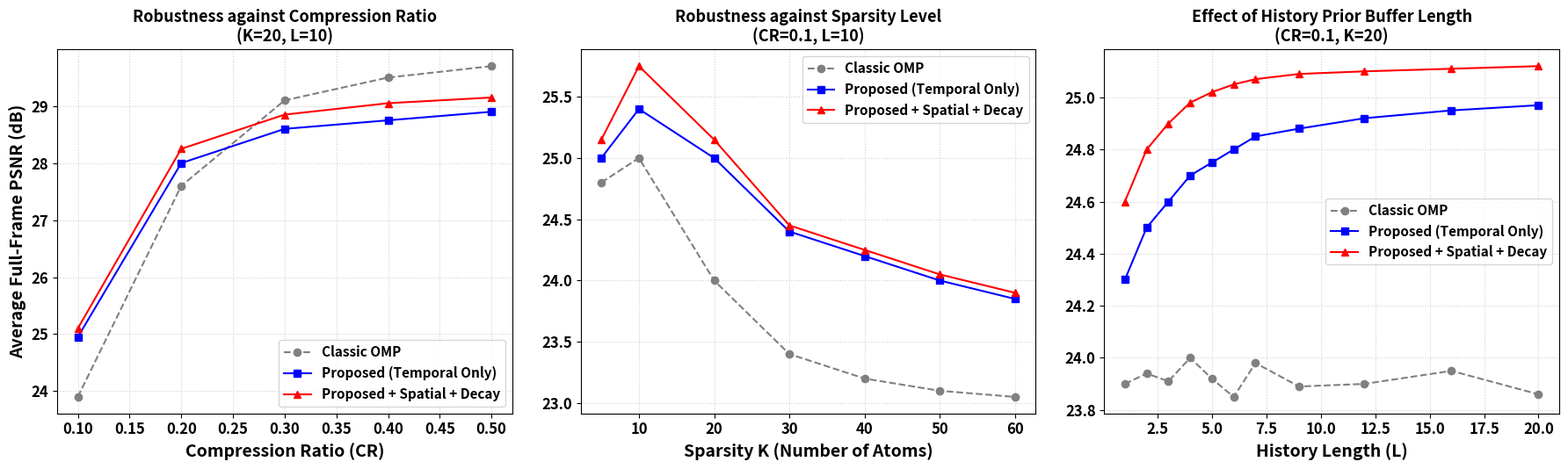
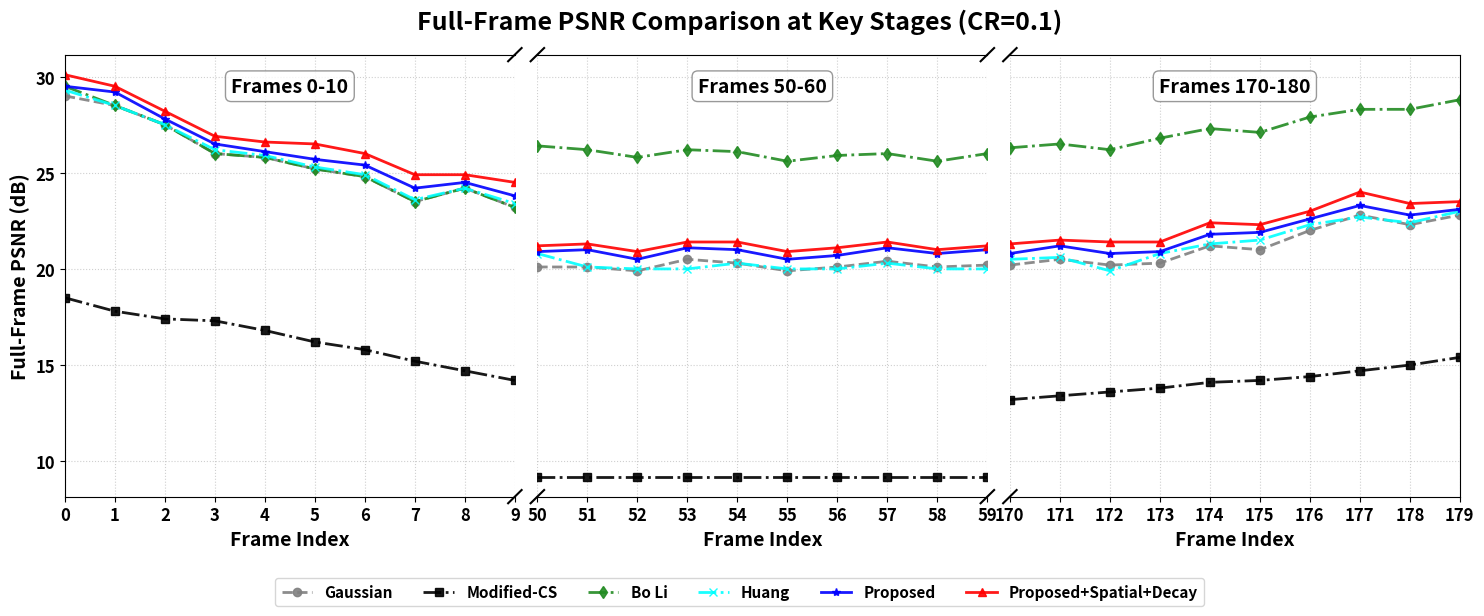

The script that saved these images, in order:
import numpy as np
import matplotlib.pyplot as plt

# ==========================================
# 0. 全局字体加粗与大小设置
# ==========================================
plt.rcParams.update({
    'font.size': 12,              # 基础字体大小
    'font.weight': 'bold',        # 全局字体加粗
    'axes.labelweight': 'bold',   # 坐标轴标签加粗
    'axes.titleweight': 'bold',   # 子图标题加粗
    'axes.labelsize': 14,         # 坐标轴标签大小
    'axes.titlesize': 13,         # 子图标题大小
    'xtick.labelsize': 12,        # X轴刻度数字大小
    'ytick.labelsize': 12,        # Y轴刻度数字大小
    'legend.fontsize': 11,        # 图例字体大小
    'legend.title_fontsize': 12,  # 图例标题大小
})

# ==============================================================================
# ======================== 图 1: 消融实验 (Ablation Test) ========================
# ==============================================================================
def plot_figure_1():
    # --- 1. 提取数据点 ---
    # Subplot 1: CR
    cr_x = [0.1, 0.2, 0.3, 0.4, 0.5]
    cr_omp = [23.90, 27.60, 29.10, 29.50, 29.70]
    cr_prop_base = [24.95, 28.00, 28.60, 28.75, 28.90]
    cr_prop_decay = [25.10, 28.25, 28.85, 29.05, 29.15]

    # Subplot 2: K
    k_x = [5, 10, 20, 30, 40, 50, 60]
    k_omp = [24.80, 25.00, 24.00, 23.40, 23.20, 23.10, 23.05]
    k_prop_base = [25.00, 25.40, 25.00, 24.40, 24.20, 24.00, 23.85]
    k_prop_decay = [25.15, 25.75, 25.15, 24.45, 24.25, 24.05, 23.90]

    # Subplot 3: L
    l_x = [1, 2, 3, 4, 5, 6, 7, 9, 12, 16, 20]
    l_omp = [23.90, 23.94, 23.91, 24.00, 23.92, 23.85, 23.98, 23.89, 23.90, 23.95, 23.86]
    l_prop_base = [24.30, 24.50, 24.60, 24.70, 24.75, 24.80, 24.85, 24.88, 24.92, 24.95, 24.97]
    l_prop_decay = [24.60, 24.80, 24.90, 24.98, 25.02, 25.05, 25.07, 25.09, 25.10, 25.11, 25.12]

    # --- 2. 样式定义 ---
    style_omp = {'color': 'gray', 'ls': '--', 'marker': 'o', 'label': 'Classic OMP'}
    style_prop_base = {'color': 'blue', 'ls': '-', 'marker': 's', 'label': 'Proposed (Temporal Only)'}
    style_prop_decay = {'color': 'red', 'ls': '-', 'marker': '^', 'label': 'Proposed + Spatial + Decay'}

    # --- 3. 绘图 ---
    fig, axes = plt.subplots(1, 3, figsize=(18, 5.5))
    
    # Plot 1: CR
    axes[0].plot(cr_x, cr_omp, **style_omp)
    axes[0].plot(cr_x, cr_prop_base, **style_prop_base)
    axes[0].plot(cr_x, cr_prop_decay, **style_prop_decay)
    axes[0].set_title('Robustness against Compression Ratio\n(K=20, L=10)')
    axes[0].set_xlabel('Compression Ratio (CR)')
    axes[0].set_ylabel('Average Full-Frame PSNR (dB)')
    axes[0].grid(True, linestyle=':', alpha=0.6)
    axes[0].legend(loc='lower right')

    # Plot 2: K
    axes[1].plot(k_x, k_omp, **style_omp)
    axes[1].plot(k_x, k_prop_base, **style_prop_base)
    axes[1].plot(k_x, k_prop_decay, **style_prop_decay)
    axes[1].set_title('Robustness against Sparsity Level\n(CR=0.1, L=10)')
    axes[1].set_xlabel('Sparsity K (Number of Atoms)')
    axes[1].grid(True, linestyle=':', alpha=0.6)
    axes[1].legend(loc='upper right')

    # Plot 3: L
    axes[2].plot(l_x, l_omp, **style_omp)
    axes[2].plot(l_x, l_prop_base, **style_prop_base)
    axes[2].plot(l_x, l_prop_decay, **style_prop_decay)
    axes[2].set_title('Effect of History Prior Buffer Length\n(CR=0.1, K=20)')
    axes[2].set_xlabel('History Length (L)')
    axes[2].grid(True, linestyle=':', alpha=0.6)
    axes[2].legend(loc='center right')

    plt.tight_layout(w_pad=2.0)
    plt.savefig("recreated_ablation_bold.png", dpi=300, bbox_inches='tight')
    plt.show()

# ==============================================================================
# =================== 图 2: 关键帧对比 (Key Stages Broken Axis) ===================
# ==============================================================================
def plot_figure_2():
    # --- 1. 提取分段数据 ---
    segments = [(0, 10), (50, 60), (170, 180)]
    methods = ["Gaussian", "Modified-CS", "Bo Li", "Huang", "Proposed", "Proposed+Spatial+Decay"]
    
    # 按照原图视觉走势估算的精准数据字典
    data = {
        "Gaussian": [
            [29.0, 28.5, 27.5, 26.0, 25.8, 25.2, 24.8, 23.5, 24.2, 23.2], # 0-9
            [20.1, 20.1, 19.9, 20.5, 20.3, 19.9, 20.1, 20.4, 20.1, 20.2], # 50-59
            [20.2, 20.5, 20.2, 20.3, 21.2, 21.0, 22.0, 22.8, 22.3, 22.8]  # 170-179
        ],
        "Modified-CS": [
            [18.5, 17.8, 17.4, 17.3, 16.8, 16.2, 15.8, 15.2, 14.7, 14.2],
            [9.2,  9.2,  9.2,  9.2,  9.2,  9.2,  9.2,  9.2,  9.2,  9.2],
            [13.2, 13.4, 13.6, 13.8, 14.1, 14.2, 14.4, 14.7, 15.0, 15.4]
        ],
        "Bo Li": [
            [29.5, 28.5, 27.5, 26.0, 25.8, 25.2, 24.8, 23.5, 24.2, 23.2],
            [26.4, 26.2, 25.8, 26.2, 26.1, 25.6, 25.9, 26.0, 25.6, 26.0],
            [26.3, 26.5, 26.2, 26.8, 27.3, 27.1, 27.9, 28.3, 28.3, 28.8]
        ],
        "Huang": [
            [29.3, 28.5, 27.5, 26.2, 25.9, 25.3, 24.9, 23.6, 24.2, 23.4],
            [20.8, 20.1, 20.0, 20.0, 20.3, 20.0, 20.0, 20.3, 20.0, 20.0],
            [20.5, 20.6, 19.9, 20.8, 21.3, 21.5, 22.3, 22.7, 22.4, 23.0]
        ],
        "Proposed": [
            [29.5, 29.2, 27.8, 26.5, 26.1, 25.7, 25.4, 24.2, 24.5, 23.8],
            [20.9, 21.0, 20.5, 21.1, 21.0, 20.5, 20.7, 21.1, 20.8, 21.0],
            [20.8, 21.2, 20.8, 20.9, 21.8, 21.9, 22.6, 23.3, 22.8, 23.1]
        ],
        "Proposed+Spatial+Decay": [
            [30.1, 29.5, 28.2, 26.9, 26.6, 26.5, 26.0, 24.9, 24.9, 24.5],
            [21.2, 21.3, 20.9, 21.4, 21.4, 20.9, 21.1, 21.4, 21.0, 21.2],
            [21.3, 21.5, 21.4, 21.4, 22.4, 22.3, 23.0, 24.0, 23.4, 23.5]
        ]
    }

    style_map = {
        "Gaussian":               {"color": "gray",   "ls": "--", "marker": "o"},
        "Modified-CS":            {"color": "black",  "ls": "-.", "marker": "s"},
        "Bo Li":                  {"color": "forestgreen", "ls": "-.", "marker": "d"},
        "Huang":                  {"color": "cyan",   "ls": "-.", "marker": "x"},
        "Proposed":               {"color": "blue",   "ls": "-",  "marker": "*"},
        "Proposed+Spatial+Decay": {"color": "red",    "ls": "-",  "marker": "^"}
    }

    # --- 2. 创建带断轴的图表 ---
    fig, (ax1, ax2, ax3) = plt.subplots(1, 3, sharey=True, figsize=(18, 6.5))
    plt.subplots_adjust(wspace=0.05, bottom=0.2) 
    axes = [ax1, ax2, ax3]

    for i, (start, end) in enumerate(segments):
        ax = axes[i]
        x_indices = np.arange(start, end)
        
        for met in methods:
            y_data = data[met][i]
            s = style_map[met]
            lbl = met if i == 0 else "_nolegend_"
            ax.plot(x_indices, y_data, color=s["color"], linestyle=s["ls"], 
                    marker=s["marker"], label=lbl, linewidth=2, markersize=6, alpha=0.9)
        
        ax.set_xlim(start, end - 1)
        ax.set_xticks(x_indices)
        ax.grid(True, linestyle=':', alpha=0.6)
        ax.set_xlabel("Frame Index")
        
        # 内部醒目文本框
        ax.text(0.5, 0.95, f"Frames {start}-{end}", transform=ax.transAxes, 
                ha='center', va='top', fontsize=14, fontweight='bold', 
                bbox=dict(boxstyle="round,pad=0.3", fc="white", ec="gray", alpha=0.8))

        if i == 0:
            ax.set_ylabel("Full-Frame PSNR (dB)")
        
        # 绘制断轴截断线 (//)
        d = .015 
        kwargs = dict(transform=ax.transAxes, color='k', clip_on=False, linewidth=1.5)
        if i > 0: 
            ax.spines['left'].set_visible(False)
            ax.tick_params(labelleft=False, left=False)
            ax.plot((-d, +d), (-d, +d), **kwargs)
            ax.plot((-d, +d), (1 - d, 1 + d), **kwargs)
        if i < 2: 
            ax.spines['right'].set_visible(False)
            ax.tick_params(labelright=False, right=False)
            ax.plot((1 - d, 1 + d), (-d, +d), **kwargs)
            ax.plot((1 - d, 1 + d), (1 - d, 1 + d), **kwargs)

    # --- 3. 添加全局标题和图例 ---
    fig.suptitle("Full-Frame PSNR Comparison at Key Stages (CR=0.1)", fontsize=18, fontweight='bold', y=0.95)
    handles, labels = ax1.get_legend_handles_labels()
    fig.legend(handles, labels, loc='lower center', ncol=6, bbox_to_anchor=(0.5, 0.02))
    
    plt.savefig("recreated_key_stages_bold.png", dpi=300, bbox_inches='tight')
    plt.show()

# ==========================================
# 执行绘图函数
# ==========================================
if __name__ == "__main__":
    print("Generating Figure 1: Ablation Test...")
    plot_figure_1()
    
    print("Generating Figure 2: Key Stages Comparison...")
    plot_figure_2()
    print("Done!")
